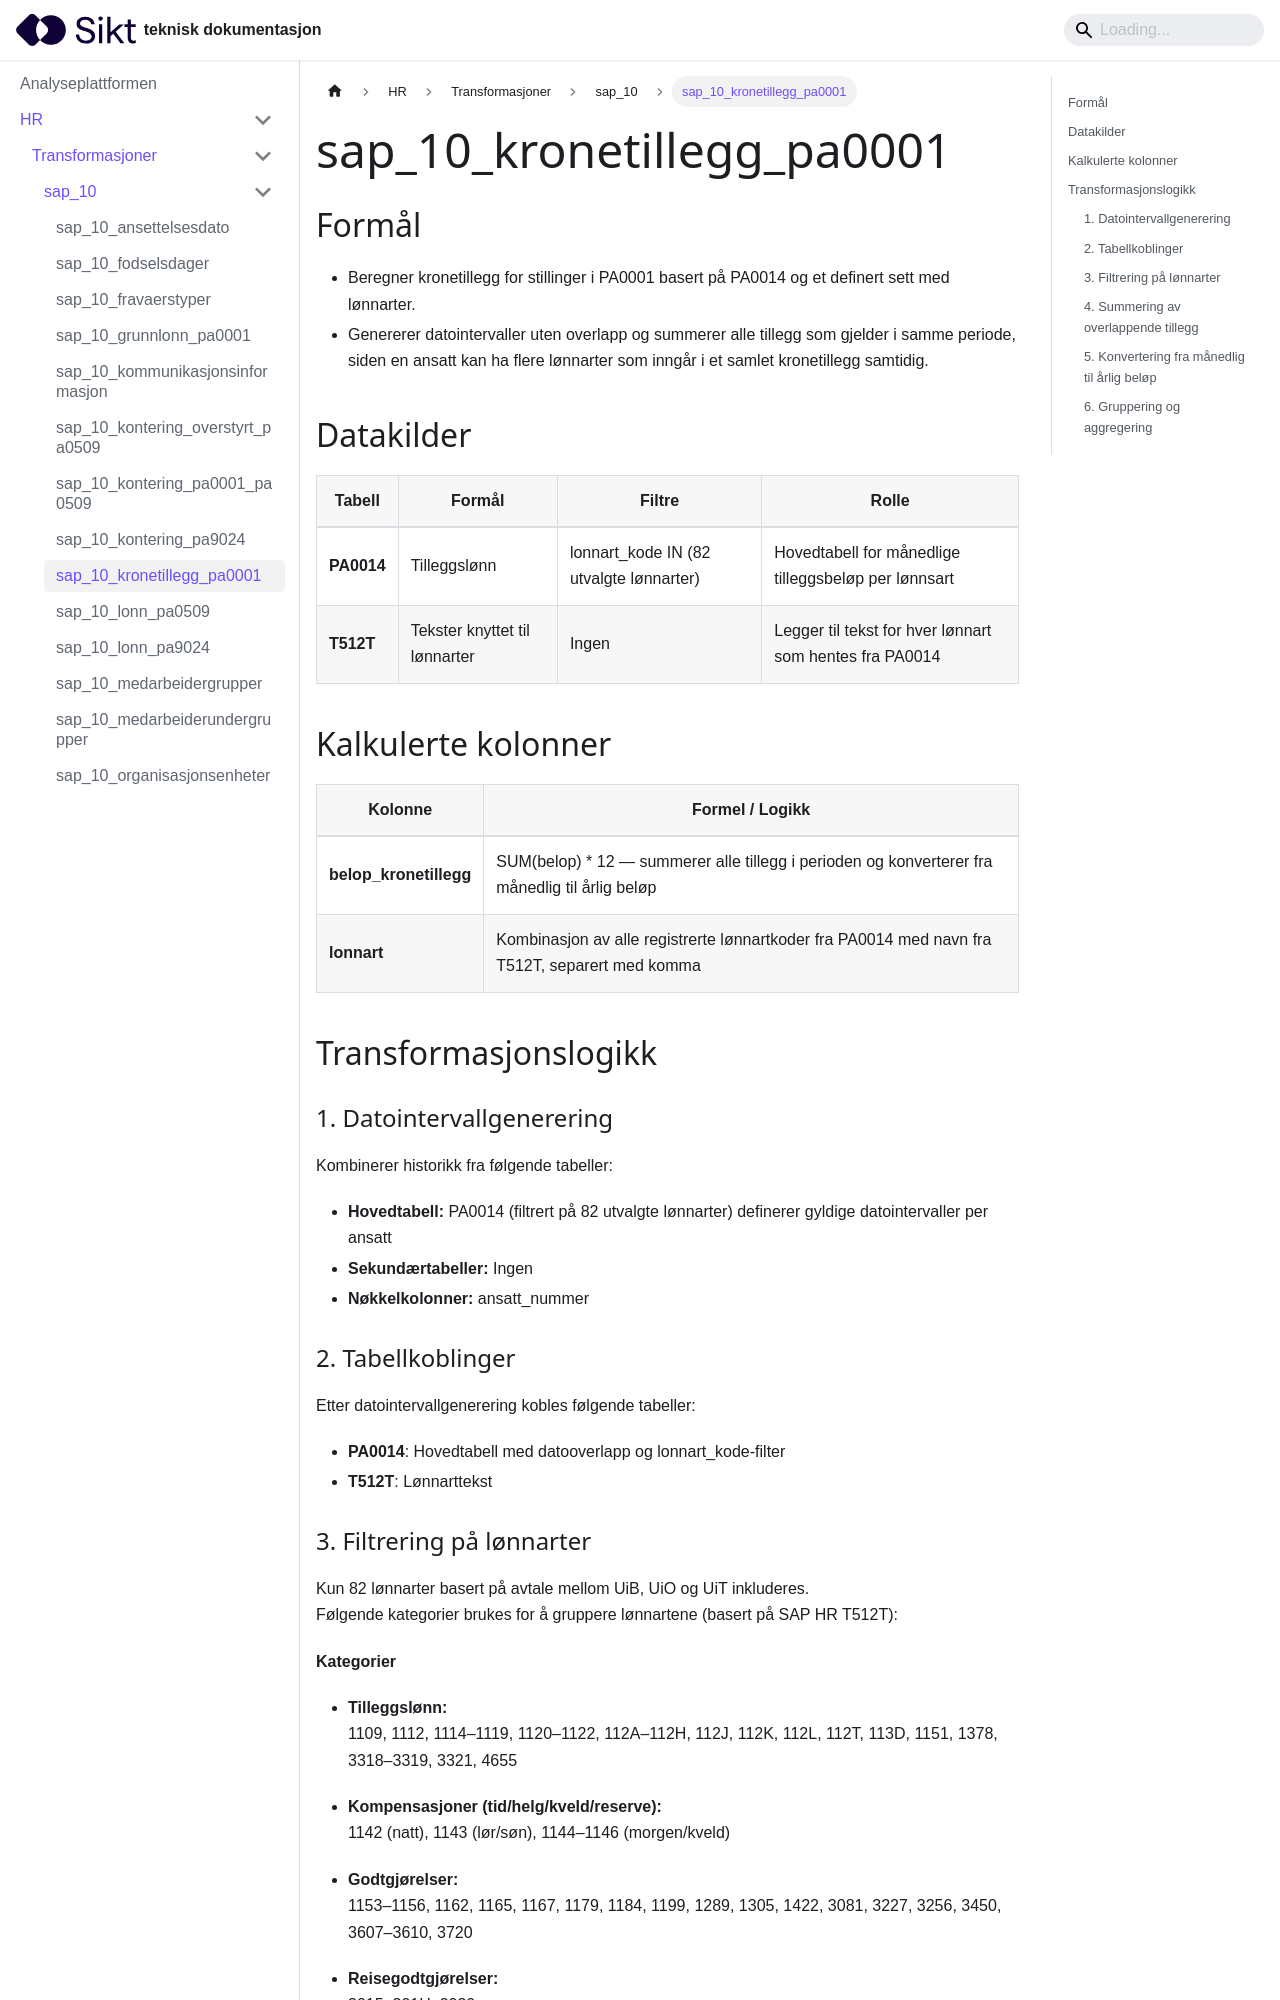

repository: sikt-no/docs · page: docs/ap/hr/transformasjoner/sap_10_kronetillegg_pa0001/index.html · generator: docusaurus

# sap_10_kronetillegg_pa0001

## Formål
- Beregner kronetillegg for stillinger i PA0001 basert på PA0014 og et definert sett med lønnarter. 
- Genererer datointervaller uten overlapp og summerer alle tillegg som gjelder i samme periode, siden en ansatt kan ha flere lønnarter som inngår i et samlet kronetillegg samtidig.

## Datakilder
| Tabell | Formål | Filtre | Rolle |
|--------|--------|--------|-------|
| **PA0014** | Tilleggslønn | lonnart_kode IN (82 utvalgte lønnarter) | Hovedtabell for månedlige tilleggsbeløp per lønnsart |
| **T512T** | Tekster knyttet til lønnarter | Ingen | Legger til tekst for hver lønnart som hentes fra PA0014 |

## Kalkulerte kolonner
| Kolonne | Formel / Logikk |
|---------|-----------------|
| **belop_kronetillegg** | SUM(belop) * 12 — summerer alle tillegg i perioden og konverterer fra månedlig til årlig beløp |
| **lonnart** | Kombinasjon av alle registrerte lønnartkoder fra PA0014 med navn fra T512T, separert med komma |

## Transformasjonslogikk

### 1. Datointervallgenerering
Kombinerer historikk fra følgende tabeller:
- **Hovedtabell:** PA0014 (filtrert på 82 utvalgte lønnarter) definerer gyldige datointervaller per ansatt
- **Sekundærtabeller:** Ingen
- **Nøkkelkolonner:** ansatt_nummer

### 2. Tabellkoblinger
Etter datointervallgenerering kobles følgende tabeller:
- **PA0014**: Hovedtabell med datooverlapp og lonnart_kode-filter
- **T512T**: Lønnarttekst
